Run: headless pygame with SDL's dummy video driver; simulated clock (each Clock.tick advances the game by its frame time, no real sleeping); random seed 0; keys injected as events and as key.get_pressed() state; mouse plan: one left click at the window centre at the start of phase 2, then a move to the lower-right quarter at the start of phase 3.
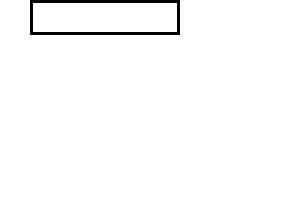
Frame 1 of 4 · flips 1–60 · no input
Frame 2 of 4 · flips 61–180 · clicked the window centre · tapped SPACE, RETURN · held RIGHT (→), D · screen unchanged from frame 1, image omitted
Frame 3 of 4 · flips 181–300 · moved the mouse to the lower-right quarter · held DOWN (↓), S · screen unchanged from frame 2, image omitted
Frame 4 of 4 · flips 301–420 · held LEFT (←), A, UP (↑), W · screen unchanged from frame 3, image omitted

The pygame program that drew these frames:

"""
This file is a part of My-PyChess application.
This Module is WORK-IN-PROGRESS.

This is a module meant to provide a high-level TextBox in Pygame
It is being designed by me to be fully KEYBOARD and MOUSE INTERACTIVE.
"""

import os
import pygame

# Implement the TextBox class
class TextBox:
    def __init__(self, font, color, rect, text = ""):
        if not os.path.isfile(font):
            font = pygame.font.match_font(font)
            
        self.font = pygame.font.Font(font, rect[3] - 8)
        self.COLOR = color
        self.RECT = rect
        self.text = text
        self.cursor = 0
        self.startpos = 0
        self.active = False
        self.mouseheld = False
        self.shiftheld = False
        self.selected = None
        self.clock = pygame.time.Clock()
        self.time = 0
        self.visible = True
        self.SWITCHTIME = 600
        self.surf = pygame.Surface(rect[2:])
    
    def renderText(self, indices=None):
        if indices is None:
            indices = [0, len(self.text)]
            
        return self.font.render(
            self.text[indices[0]:indices[1]], True, self.COLOR)
        
    def insert(self, index, text):
        self.text = self.text[:index] + text + self.text[index:]
    
    def remove(self, indices):
        if isinstance(indices, int):
            indices = [indices, indices + 1]
        self.text = self.text[:indices[0]] + self.text[indices[1]:]
    
    def getLen(self, indices=None):
        return self.renderText(indices).get_width()
           
    def push(self, event):
        if event.type == pygame.MOUSEBUTTONDOWN:
            self.mouseheld = True
            x, y = event.pos
            if (self.RECT[0] < x < (self.RECT[0] + self.RECT[2]) and
                self.RECT[1] < y < (self.RECT[1] + self.RECT[3])):
                self.active = True
            else:
                self.active = False
                self.selected = None
            
        elif event.type == pygame.MOUSEBUTTONUP:
            self.mouseheld = False
            
        elif event.type == pygame.KEYUP:
            if event.key == pygame.K_RSHIFT or event.key == pygame.K_LSHIFT:
                self.shiftheld = False
            
        elif event.type == pygame.KEYDOWN and self.active:
            if event.key in [pygame.K_TAB, pygame.K_ESCAPE, pygame.K_KP_ENTER]:
                pass
            
            elif event.key == pygame.K_RSHIFT or event.key == pygame.K_LSHIFT:
                self.shiftheld = True
            
            elif event.key == pygame.K_BACKSPACE:
                if self.selected is None:
                    if self.cursor > 0:
                        self.cursor -= 1
                        self.remove(self.cursor)
                else:
                    self.cursor = self.selected[0]
                    self.remove(self.selected)
                    self.selected = None
                    
            elif event.key == pygame.K_DELETE:
                if self.selected is None:
                    if self.cursor < len(self.text):
                        self.remove(self.cursor)
                else:
                    self.cursor = self.selected[0]
                    self.remove(self.selected)
                    self.selected = None
                        
            elif event.key == pygame.K_RIGHT:
                if self.cursor < len(self.text):
                    if self.shiftheld:
                        if self.selected is None:
                            self.selected = [self.cursor, self.cursor + 1]
                        elif self.cursor == self.selected[1]:
                            self.selected[1] += 1
                        elif self.cursor == self.selected[0]:
                            self.selected[0] += 1
                        
                        if self.selected[0] == self.selected[1]:
                            self.selected = None
                            
                    else:
                        self.selected = None
                    self.cursor += 1

            elif event.key == pygame.K_LEFT:
                if self.cursor > 0:
                    self.cursor -= 1
                    if self.shiftheld:
                        if self.selected is None:
                            self.selected = [self.cursor, self.cursor + 1]
                        elif self.cursor == self.selected[0] - 1:
                            self.selected[0] -= 1
                        elif self.cursor == self.selected[1] - 1:
                            self.selected[1] -= 1
                            
                        if self.selected[0] == self.selected[1]:
                            self.selected = None
                            
                    else:
                        self.selected = None
                        
            elif event.key == pygame.K_END:
                if self.cursor < len(self.text):
                    if self.shiftheld:
                        if self.selected is None:
                            self.selected = [self.cursor, len(self.text)]
                        else:
                            self.selected[1] = len(self.text)
                    else:
                        self.selected = None
                    self.cursor = len(self.text)

            elif event.key == pygame.K_HOME:
                if self.cursor > 0:
                    if self.shiftheld:
                        if self.selected is None:
                            self.selected = [0, self.cursor]
                        else:
                            self.selected[0] = 0
                    else:
                        self.selected = None
                    self.cursor = 0
                
            elif event.key == pygame.K_RETURN:
                self.active = False
                
            elif len(event.unicode) == 1:
                if self.selected is None:
                    self.insert(self.cursor, event.unicode)
                    self.cursor += 1
                else:
                    self.remove(self.selected)
                    self.cursor = self.selected[0]
                    self.selected = None
                    self.insert(self.cursor, event.unicode)
                    self.cursor += 1
                        
    def draw(self, win):
        self.time += self.clock.get_time()
        if self.time >= self.SWITCHTIME:
            self.time %= self.SWITCHTIME
            self.visible = not self.visible
        
        self.surf.fill((0, 0, 0))
        pygame.draw.rect(self.surf, (255, 255, 255),
                         (3, 3, self.RECT[2] - 6, self.RECT[3] - 6))
        
        cursorpos = self.getLen([0, self.cursor])
        
        rendered = pygame.Surface((self.getLen() + 2, self.RECT[3] - 8))
        rendered.fill((255, 255, 255))
           
        if self.selected is not None:
            selrect = (self.getLen([0, self.selected[0]]), 2,
                       self.getLen(self.selected), self.RECT[3] - 12)
            pygame.draw.rect(rendered, (128, 220, 255), selrect)
            
        rendered.blit(self.renderText(), (0, 0))
        
        if self.active:
            pygame.draw.rect(self.surf, (0, 0, 255),
                         (2, 2, self.RECT[2] - 5, self.RECT[3] - 5), 2)
            
            if self.visible:
                pygame.draw.line(rendered, (0, 0, 0), (cursorpos, 2),
                                 (cursorpos, self.RECT[3] - 12), 2)
        
        if rendered.get_width() > self.RECT[2] - 8:
            if cursorpos < self.startpos + 2:
                self.startpos = cursorpos - 2
            elif cursorpos > self.startpos + self.RECT[2] - 6:
                self.startpos = cursorpos - self.RECT[2] + 6
            else:
                self.surf.blit(rendered, (4 - self.startpos, 4))
        else:
            self.surf.blit(rendered, (4, 4))
            
        win.blit(self.surf, self.RECT[:2])
        self.clock.tick()                        

# This is basic sample code for use with pyBox
if __name__ == "__main__":
    pygame.init()
    box = TextBox("calibri", (0, 0, 0), (30, 0, 150, 35))
    running = True
    win = pygame.display.set_mode((300, 200))
    win.fill((255, 255, 255))
    while running:
        for event in pygame.event.get():
            box.push(event)
            if event.type == pygame.QUIT:
                running = False
        box.draw(win)
        pygame.display.flip()
        # print(box.text)
    pygame.quit()
